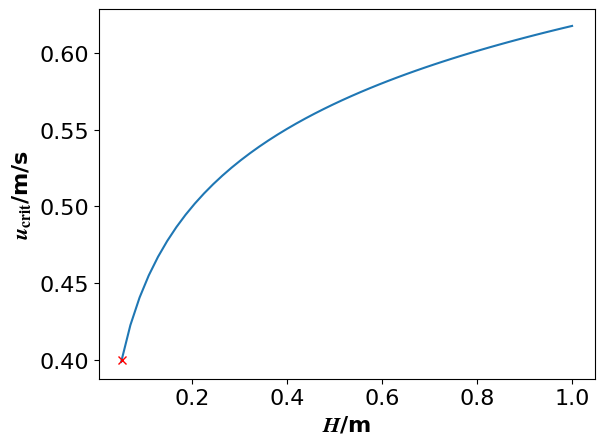
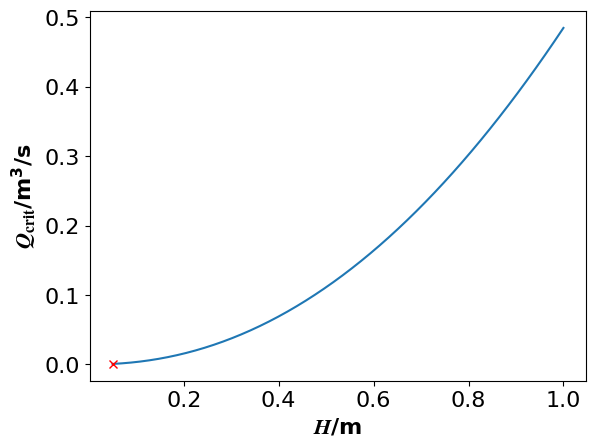
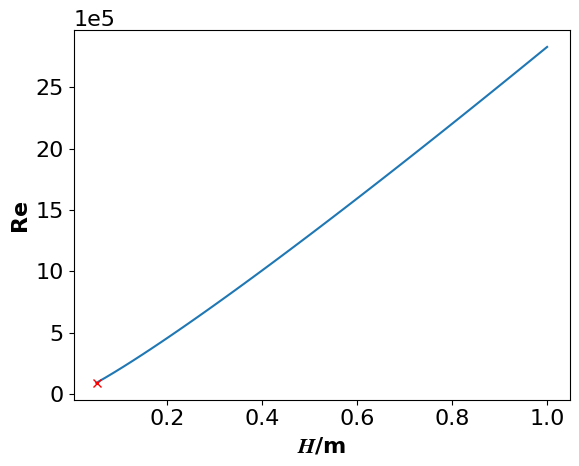

These charts were generated, in order, by the following Python code:
# -*- coding: utf-8 -*-
"""
Created on Wed Jul 16 09:16:45 2025

@author: crr34
"""
import numpy as np
import matplotlib.pyplot as plt

# change plot appearance
plt.rcParams.update({
    'font.family': 'Times New Roman',
    'font.size': 16,
    'mathtext.fontset': 'stix',         # <-- Makes math look like Times
    'mathtext.default': 'regular',
    'axes.labelsize': 16,
    'axes.labelweight': 'bold',  # <--- Make axis labels bold
    'xtick.labelsize': 16,
    'ytick.labelsize': 16
})

# input parameters
rho = 1100 # dispersion density kg m^-3 
roughness = 0.0007590720169243545 # pipe wall roughness m
mu = 2.4*10**-4 # dispersion viscosity
u_1 = 0.4 # m/s
H_1= 0.0508 # m

# first find critical tau for u = 0.4 m s^-1, H = 0.05 08
Re_1 = rho*u_1*H_1/mu

# make plot for different H
H = np.linspace(0.05,1, num=50) # m

# critical shear rate -> critical wall shear stress
f=  0.04412787486958 # https://www.ajdesigner.com/php_colebrook/colebrook_equation.php
tau = (1/8)*f*rho*u_1**2

# solve for u, by rearranging these equations:
# (1) tau_w = (1/8)*f*rho*u**2
# (2) Colebrook equation
u = ((8*tau/rho)**(1/2))*-2*np.log10(2.51*mu/(rho*H*(8*tau/rho)**(1/2)) + roughness/(3.7*H))

# plot ucrit against pipe diameter
plt.plot(H,u)
plt.xlabel(r'$\boldsymbol{H}$/m')
plt.ylabel(r'$\boldsymbol{u}_{\mathrm{\mathbf{crit}}}$/m/s')
plt.plot(H_1, u_1,'x',color='red')
plt.savefig('u.png', dpi=600,bbox_inches='tight')
plt.show()
plt.close()

# plot Qcrit against pipe diameter
Q = u*np.pi*H**2/4
plt.plot(H,Q)
plt.xlabel(r'$\boldsymbol{H}$/m')
plt.ylabel(r'$\boldsymbol{Q}_{\mathrm{\mathbf{crit}}}$/m$^{3}$/s')
plt.plot(H_1, u_1*np.pi*H_1**2/4,'x',color='red')
plt.savefig('Q.png', dpi=600,bbox_inches='tight')
plt.show()
plt.close()

# check Reynolds number and plot against pipe diameter
Re = rho*u*H/mu
plt.plot(H,Re)
plt.xlabel(r'$\boldsymbol{H}$/m')
plt.ylabel(r'Re')
plt.ticklabel_format(axis='y', style='sci', scilimits=(5,5))
plt.plot(H_1, Re_1,'x',color='red')
plt.savefig('Re.png', dpi=600,bbox_inches='tight')
plt.show()
plt.close()
